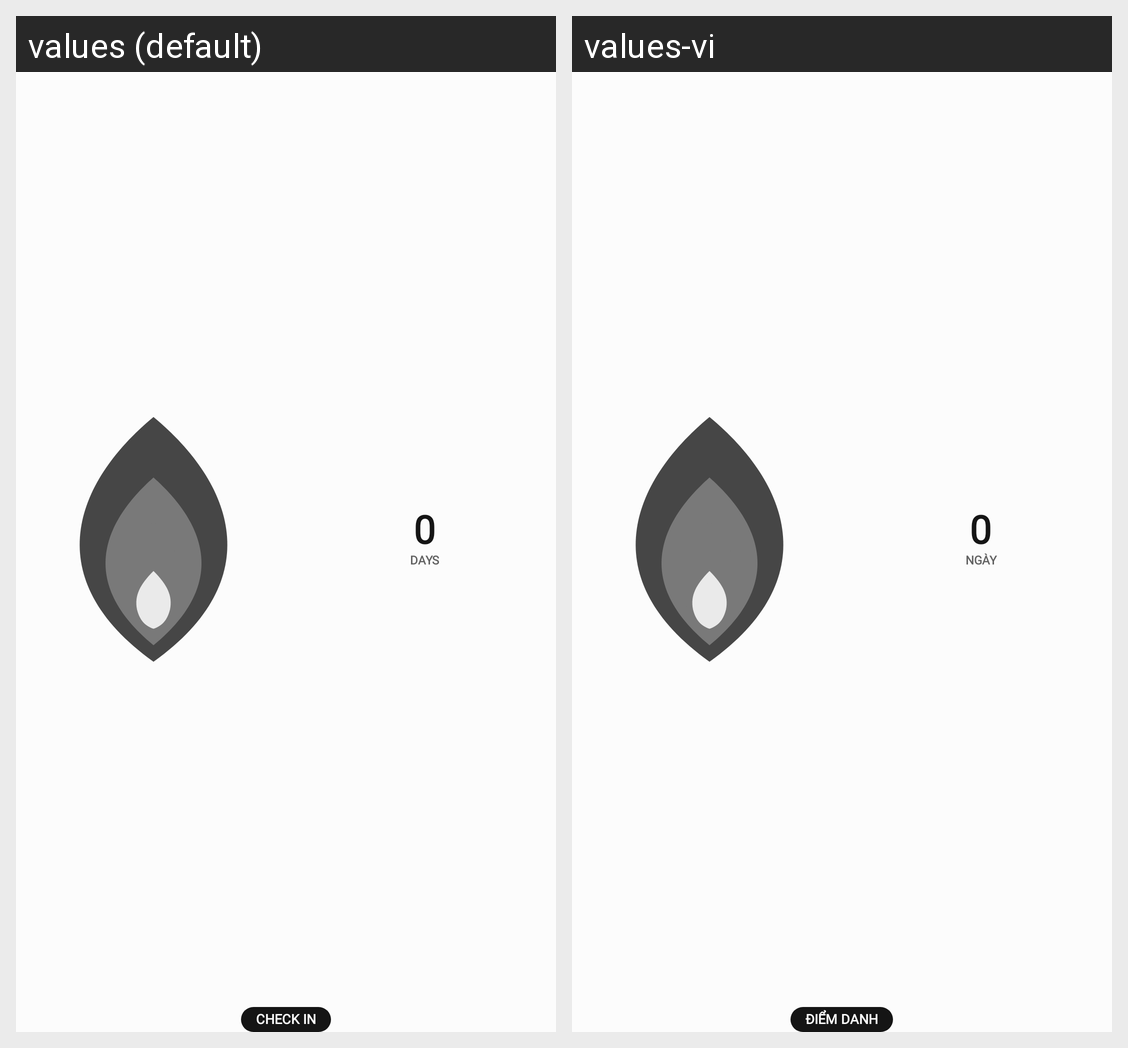

Strings drawn on this Android screen and how each of the app's shown locales translates them:
Android screen res/layout/widget_layout_stack.xml rendered under 2 locales, left to right: values (default), values-vi. Device: Nexus 5 (rendered at 1080×1920; each locale shown at half size, 540×960, under a caption strip naming it); theme Theme.StreakWidget.
Strings drawn on this screen, with the default value and each locale's value (text and hints the layout hard-codes, and strings that could not be matched under every locale, appear in the picture but are not listed):

widget_preview_count
  values: 0
  values-vi: 0

widget_preview_days
  values: DAYS
  values-vi: NGÀY

widget_preview_check_in
  values: CHECK IN
  values-vi: ĐIỂM DANH
